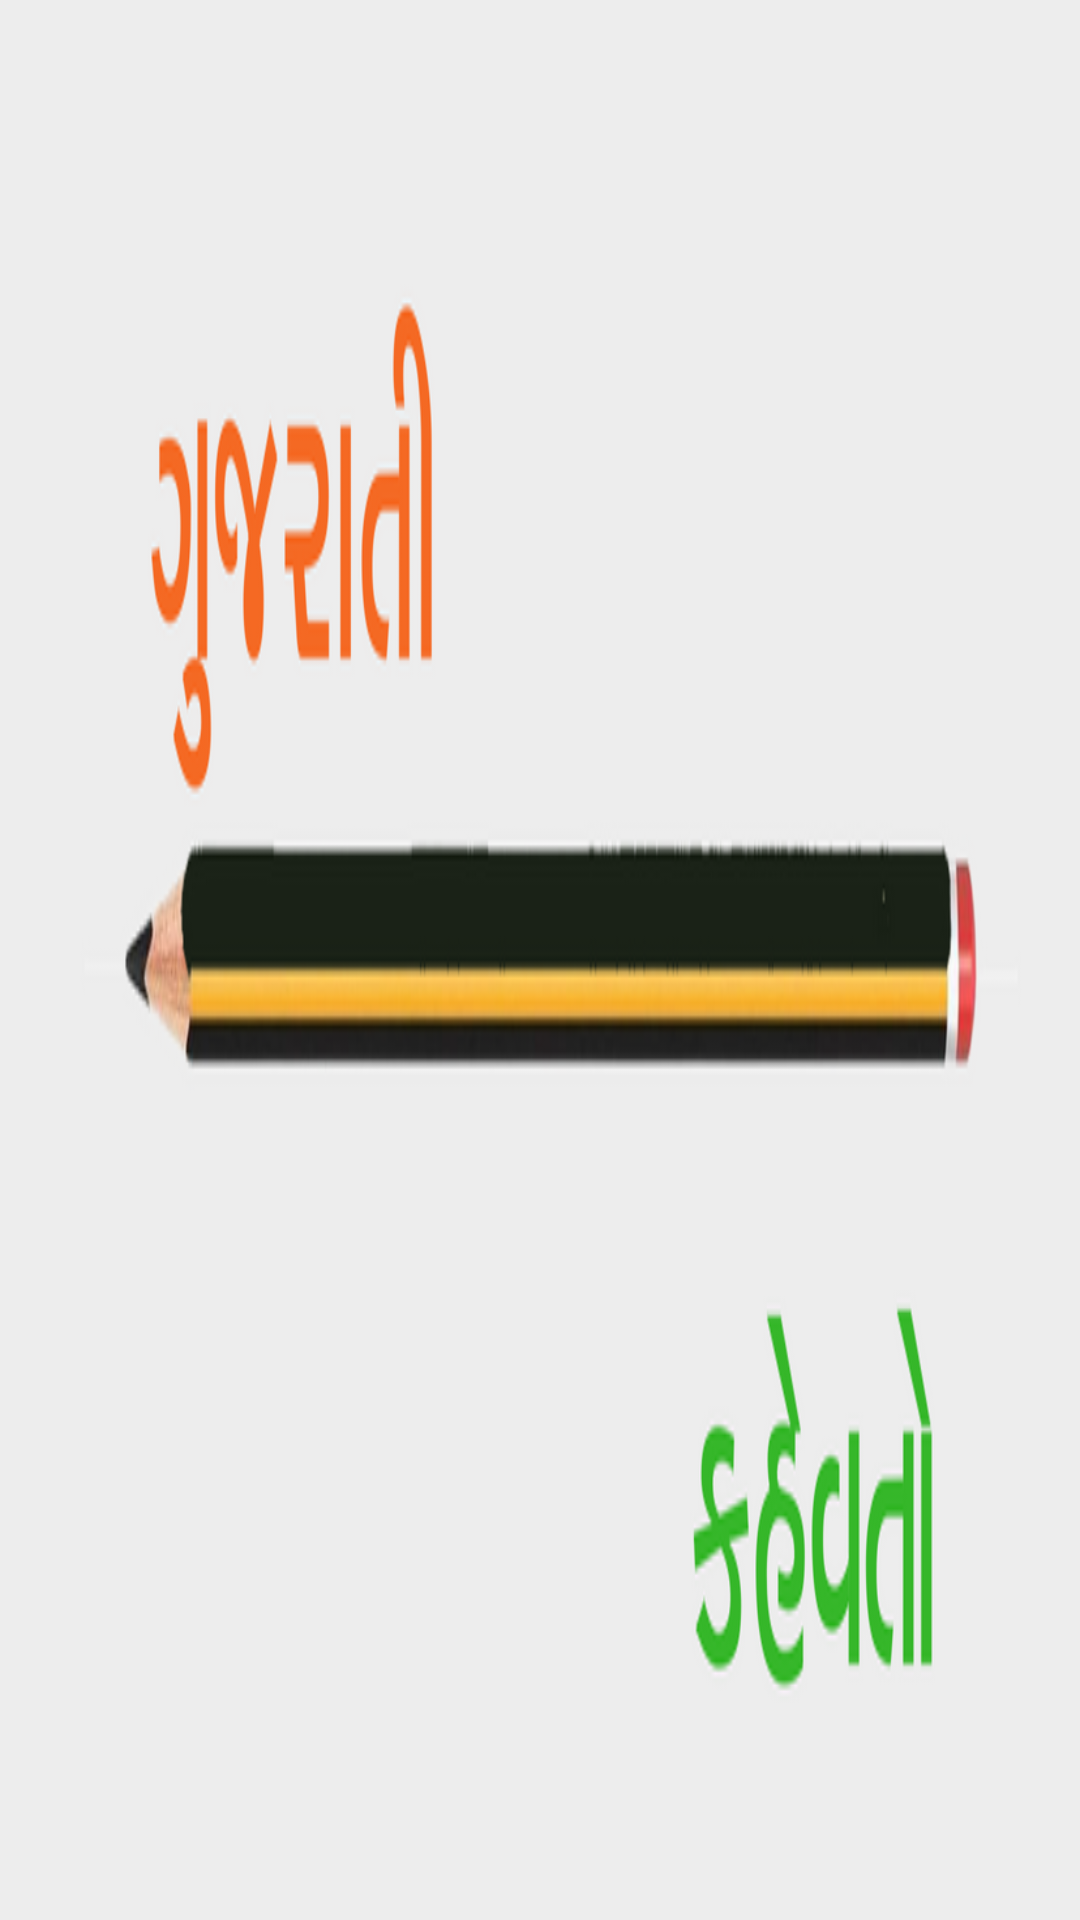

Reconstruct the res/layout file that produces this screen, plus the resources it refers to.
<!-- AndroidManifest.xml: application theme AppTheme -->
<!-- res/layout/header.xml -->
<?xml version="1.0" encoding="utf-8"?>
<LinearLayout
    xmlns:android="http://schemas.android.com/apk/res/android"
    android:layout_width="wrap_content"
    android:layout_height="140dp"
    android:background="@drawable/banner">

</LinearLayout>
<!-- resources referenced by this layout -->
<resources>
  <!-- drawable banner: png bitmap (drawable, 47720 bytes) -->
  <style name="AppTheme" parent="Theme.AppCompat.Light">
          
          <item name="colorPrimary">@color/colorPrimary</item>
          <item name="colorPrimaryDark">@color/colorPrimaryDark</item>
          <item name="colorAccent">@color/colorAccent</item>
      </style>
  <color name="colorPrimary">		#eeeeee</color>
  <color name="colorPrimaryDark">#303F9F</color>
  <color name="colorAccent">#FF4081</color>
</resources>
